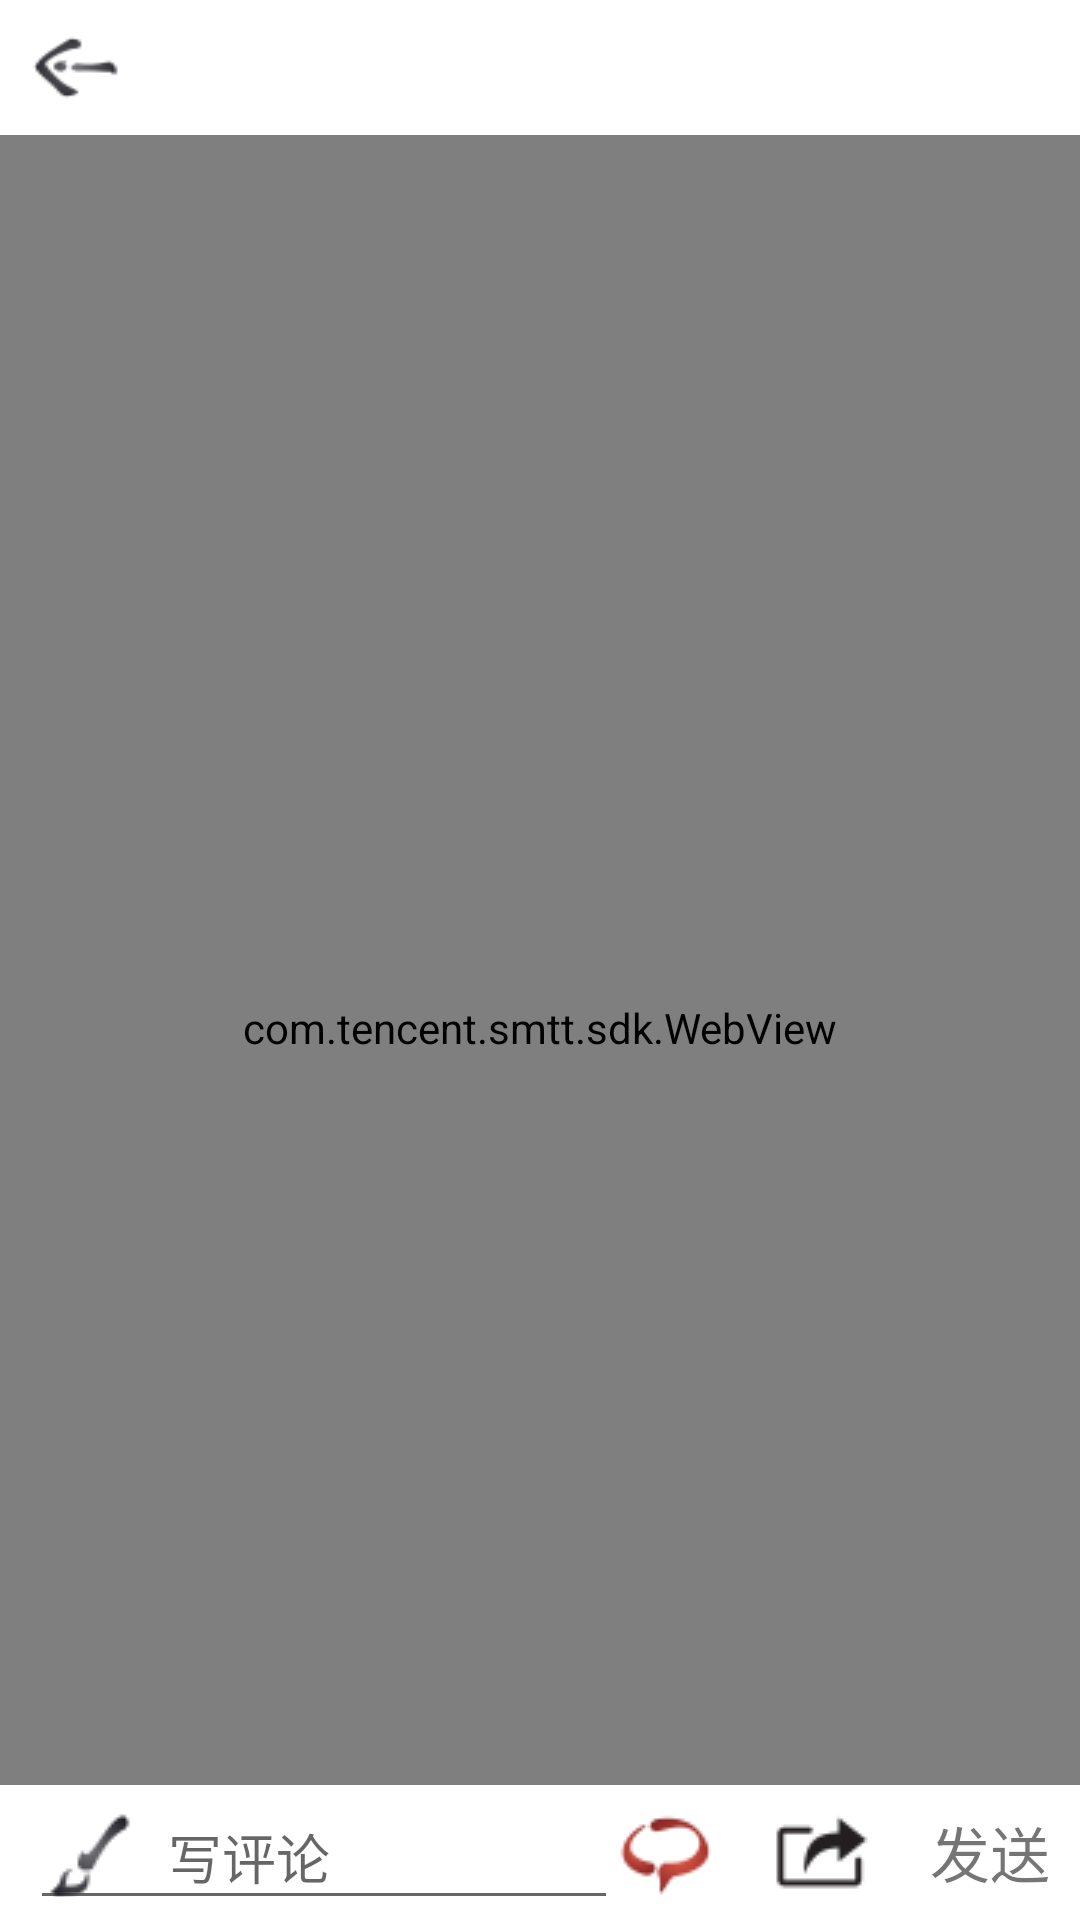

Reconstruct the res/layout file that produces this screen, plus the resources it refers to.
<!-- AndroidManifest.xml: activity theme AppThemeHave -->
<!-- res/layout/activity_details.xml -->
<?xml version="1.0" encoding="utf-8"?>
<RelativeLayout
    xmlns:android="http://schemas.android.com/apk/res/android"
    xmlns:tools="http://schemas.android.com/tools"
    android:id="@+id/activity_bbs"
    android:layout_width="match_parent"
    android:layout_height="match_parent"
    tools:context="com.example.newsclientdemo.activity.DetailsActivity">


    <RelativeLayout
        android:id="@+id/collection_layout"
        android:layout_width="match_parent"
        android:layout_height="45dp"
        android:background="#FFFFFFFF">

        <ImageView
            android:id="@+id/back_image"
            android:layout_width="wrap_content"
            android:layout_height="wrap_content"
            android:layout_margin="10dp"
            android:background="@mipmap/back_01"/>



        <ImageView
            android:id="@+id/image_btn_collection"
            android:layout_width="32dp"
            android:layout_height="32dp"
            android:background="@mipmap/collcation_01"
            android:layout_alignParentRight="true"
            android:layout_marginTop="5dp"
            android:layout_marginRight="20dp"/>



    </RelativeLayout>


    <com.tencent.smtt.sdk.WebView
        android:id="@+id/web_context"
        android:layout_width="fill_parent"
        android:layout_height="fill_parent"
        android:layout_below="@+id/collection_layout"
        />

    <LinearLayout
        android:layout_width="match_parent"
        android:layout_height="45dp"
        android:orientation="horizontal"
        android:background="#FFFFFFFF"
        android:layout_alignParentBottom="true">

        <EditText
            android:id="@+id/edt_comment"
            android:layout_width="0dp"
            android:layout_height="fill_parent"
            android:layout_weight="1"
            android:drawableLeft="@mipmap/paintbrush"
            android:drawablePadding="10dp"
            android:layout_marginLeft="10dp"
            android:hint="写评论"
            android:imeOptions="actionSend"
            android:inputType="text"/>

        <ImageButton
            android:clickable="false"
            android:id="@+id/tv_comment"
            android:layout_width="wrap_content"
            android:layout_height="wrap_content"
            android:background="@mipmap/comment_02"
            android:layout_gravity="center"
            android:layout_marginRight="20dp"
            />


        <ImageButton
            android:id="@+id/share_comment"
            android:layout_width="wrap_content"
            android:layout_height="wrap_content"
            android:clickable="false"
            android:background="@mipmap/share"
            android:layout_gravity="center"
            android:layout_marginRight="20dp"/>

        <TextView
            android:id="@+id/tv_fasong"
            android:layout_width="wrap_content"
            android:layout_height="wrap_content"
            android:text="发送"
            android:layout_marginRight="10dp"
            android:textSize="20sp"/>





    </LinearLayout>
</RelativeLayout>
<!-- resources referenced by this layout -->
<resources>
  <!-- mipmap back_01: png bitmap (mipmap-mdpi, 778 bytes) -->
  <!-- mipmap comment_02: png bitmap (mipmap-mdpi, 1173 bytes) -->
  <!-- mipmap paintbrush: png bitmap (mipmap-mdpi, 631 bytes) -->
  <!-- mipmap share: png bitmap (mipmap-mdpi, 593 bytes) -->
  <style name="AppThemeHave" parent="Theme.AppCompat.Light.DarkActionBar">
  
          
          <item name="colorPrimary">@color/colorPrimary</item>
          <item name="colorPrimaryDark">@color/colorPrimaryDark</item>
          <item name="colorAccent">@color/colorAccent</item>
  
          <item name="actionOverflowMenuStyle">@style/LYJMenuStyle</item>
  
  
      </style>
  <style name="LYJMenuStyle" parent="@style/Widget.AppCompat.Light.PopupMenu.Overflow">
          
          <item name="overlapAnchor">false</item>
          
       
          <item name="android:dropDownVerticalOffset">5dp</item>
      </style>
  <!-- not gathered from this repository: default colours our renderer supplied (Android Studio template values) -->
  <color name="colorPrimary">#FF6200EE</color>
  <color name="colorPrimaryDark">#FF3700B3</color>
  <color name="colorAccent">#FF03DAC5</color>
</resources>
